Run: headless pygame with SDL's dummy video driver; simulated clock (each Clock.tick advances the game by its frame time, no real sleeping); random seed 0; keys injected as events and as key.get_pressed() state; no mouse input.
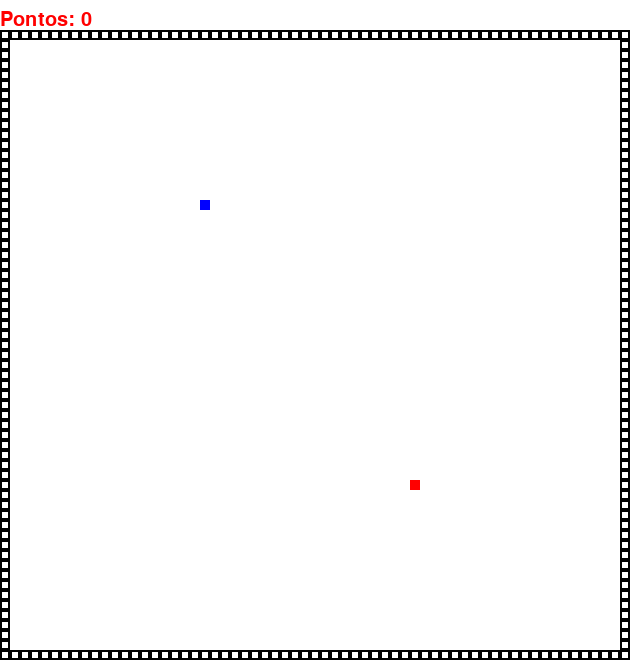
Frame 1 of 4 · flips 1–60 · no input
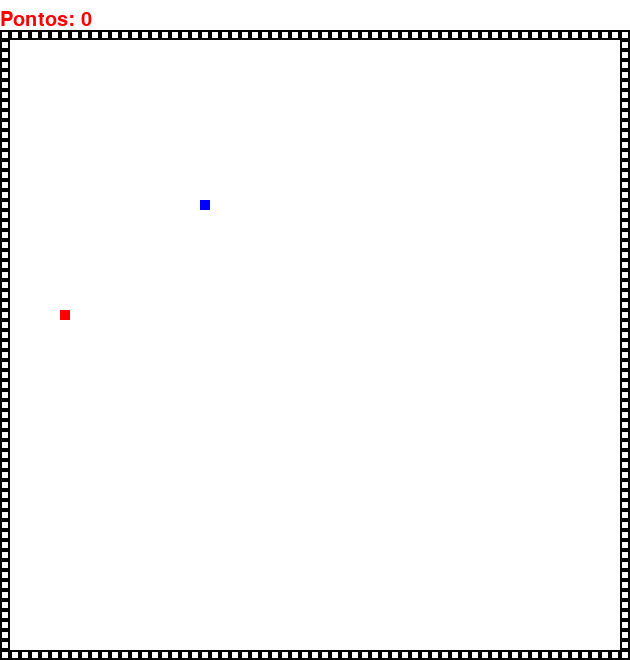
Frame 2 of 4 · flips 61–180 · tapped SPACE, RETURN · held RIGHT (→), D
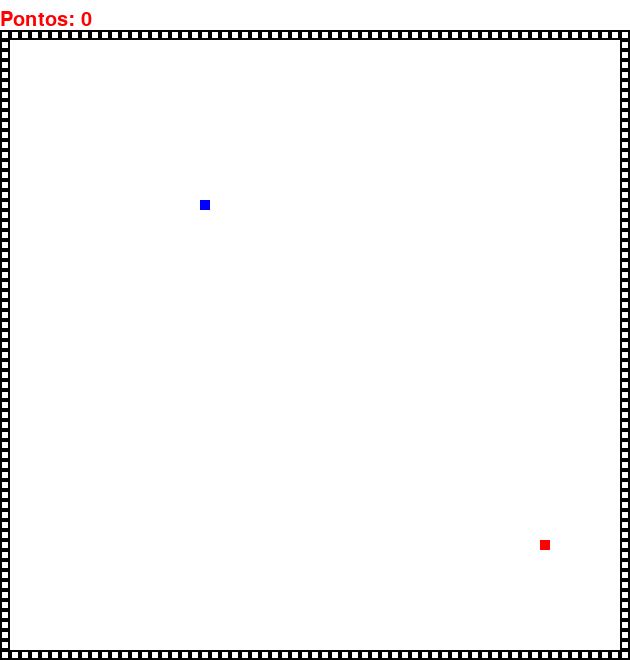
Frame 3 of 4 · flips 181–300 · held DOWN (↓), S
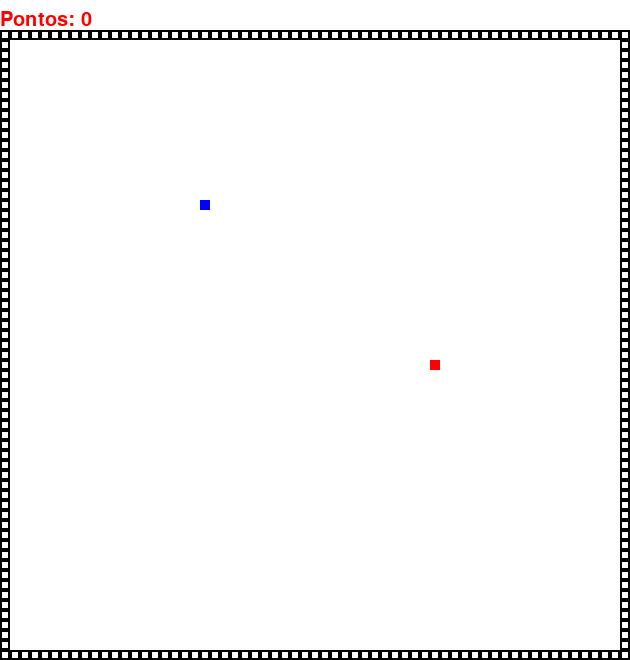
Frame 4 of 4 · flips 301–420 · held LEFT (←), A, UP (↑), W

The pygame program that drew these frames:

import pygame
import random


def on_grid_random():
    x = random.randint(20, 600)
    y = random.randint(50, 630)
    return (x // 10 * 10, y // 10 * 10)


def colisao(c1, c2):
    return (c1[0] == c2[0]) and (c1[1] == c2[1])


pygame.init()
UP = 0
RIGHT = 1
DOWN = 2
LEFT = 3
stop = 4
# posição 0 = UP, posição 1 = DOWN, posição 2 = RIGHT, posição 3 = LEFT
CONTADOR = [1, 0, 2, 3]
TESTE = False


tela = pygame.display.set_mode((630, 660))
tela2 = pygame.display.set_caption('Cobra')
cor_cobra = pygame.Surface((10, 10))  # define o tamanho e cor da cobra
cor_cobra.fill(("blue"))
maca_posi = on_grid_random()
maca = pygame.Surface((10, 10))
maca.fill((255, 0, 0))
cobra = [(200, 200), (210, 200), (220, 200)]
direcao = stop
tempo = pygame.time.Clock()
while True:
    tempo.tick(15)
    for evento in pygame.event.get():
        if evento.type == pygame.QUIT:
            pygame.quit()

        if evento.type == pygame.KEYDOWN:
            if evento.key == pygame.K_UP:
                if CONTADOR[0] == 1:
                    direcao = UP
                CONTADOR[1] = 1
                CONTADOR[2] = 2
                CONTADOR[3] = 3
            if evento.key == pygame.K_DOWN:
                if CONTADOR[1] == 0:
                    direcao = DOWN
                CONTADOR[0] = 3
                CONTADOR[2] = 2
                CONTADOR[3] = 3
            if evento.key == pygame.K_LEFT:
                if CONTADOR[2] == 2:
                    direcao = LEFT
                CONTADOR[0] = 1
                CONTADOR[1] = 0
                CONTADOR[3] = 0
            if evento.key == pygame.K_RIGHT:
                if CONTADOR[3] == 3:
                    direcao = RIGHT
                CONTADOR[0] = 1
                CONTADOR[1] = 0
                CONTADOR[2] = 0

    if colisao(cobra[0], maca_posi):
        maca_posi = on_grid_random()
        cobra.append((0, 0))

    for i in range(len(cobra) - 1, 0, -1):
        cobra[i] = (cobra[i - 1][0], cobra[i - 1][1])

    if direcao == UP:
        cobra[0] = (cobra[0][0], cobra[0][1] - 10)
    if direcao == DOWN:
        cobra[0] = (cobra[0][0], cobra[0][1] + 10)
    if direcao == RIGHT:
        cobra[0] = (cobra[0][0] + 10, cobra[0][1])
    if direcao == LEFT:
        cobra[0] = (cobra[0][0] - 10, cobra[0][1])
    if direcao == stop:
        cobra[0] = (cobra[0][0], cobra[0][1])

    tela.fill("white")
    tela.blit(maca, maca_posi)

    # colisao da cobra com o proprio corpo
    y = 0
    for x in range(len(cobra)):
        if x >= 1:
            if (cobra[0] == cobra[x]) or (cobra[x] == cobra[0]):
                if direcao == RIGHT or direcao == LEFT or direcao == UP or direcao == DOWN:
                    TESTE = True

    # o if ta verificando se a colisao ocorreu mesmo e resetando
    if TESTE == True:
        cobra = [[200, 200], (210, 200), (220, 200)]
        maca_posi = on_grid_random()
        direcao = stop
        TESTE = False
        CONTADOR = [1, 0, 2, 3]

    for posi in cobra:
        tela.blit(cor_cobra, posi)

    if (cobra[0][0] >= 620) or (cobra[0][0] <= 10) or (cobra[0][1] >= 650) or (
            cobra[0][1] <= 40):
        cobra = [[200, 200], (210, 200), (220, 200)]
        direcao = stop
        maca_posi = on_grid_random()
        CONTADOR = [1, 0, 2, 3]

    for i in range(4):
        t_y = 30
        t_x = 0
        if i == 0:
            for j in range(66):
                pygame.draw.rect(tela, "black", [t_x, t_y, 10, 10], 2)
                t_y += 10

        if i == 1:
            for j in range(63):
                pygame.draw.rect(tela, "black", [t_x, t_y, 10, 10], 2)
                t_y = 30
                t_x += 10
        if i == 2:
            for j in range(63):
                pygame.draw.rect(tela, "black", [t_x, t_y, 10, 10], 2)
                t_y = 650
                t_x += 10
        if i == 3:
            for j in range(66):
                pygame.draw.rect(tela, "black", [t_x, t_y, 10, 10], 2)
                t_y += 10
                t_x = 620
    valorC = len(cobra) - 3
    txt = 'Pontos: ' + str(valorC)
    pygame.font.init()
    fonte = pygame.font.get_default_font()
    fontesys = pygame.font.SysFont(fonte, 30)
    txttela = fontesys.render(txt, 1, ("red"))
    tela.blit(txttela, (0, 10))
    pygame.display.flip()
    pygame.display.update()
